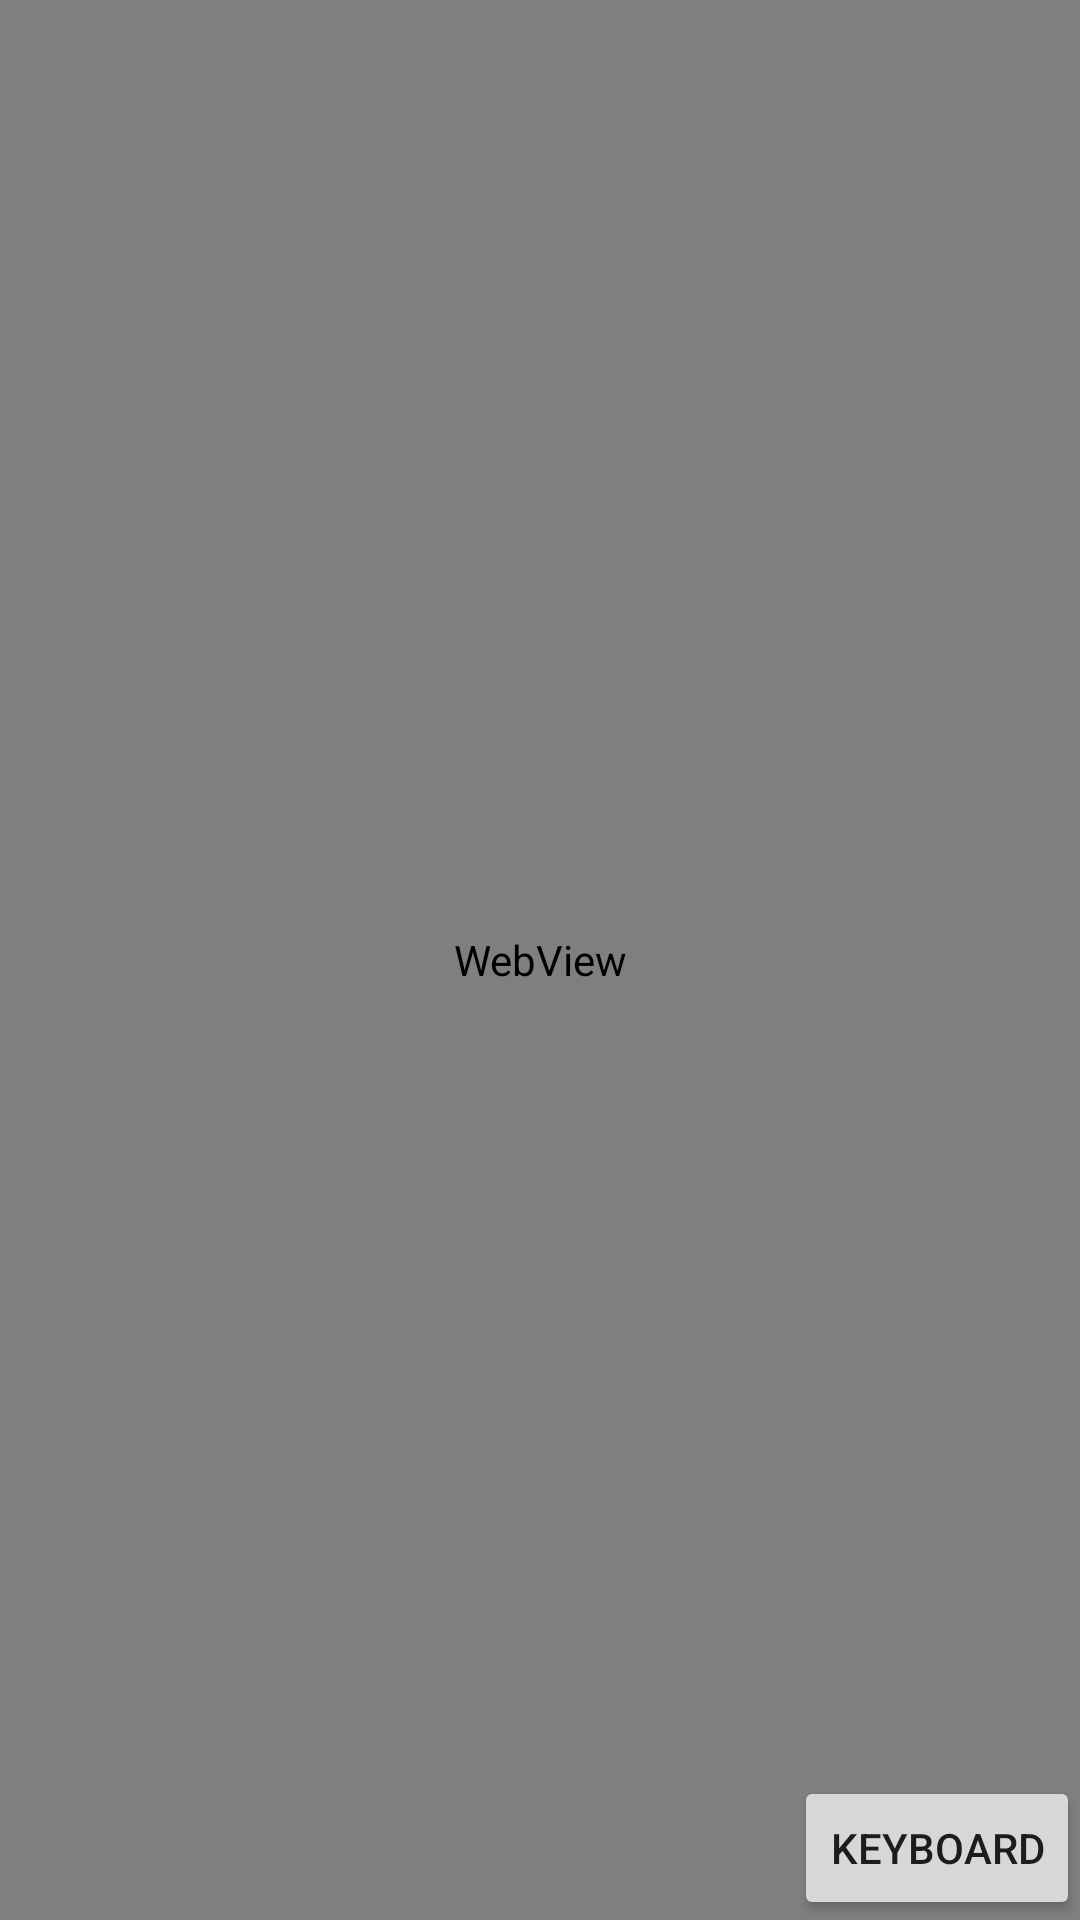

This screen was rendered from an Android layout file. Write that file and the resources it references.
<!-- AndroidManifest.xml: application theme Theme.AutoCinema -->
<!-- res/layout/activity_car_youtube.xml -->
<?xml version="1.0" encoding="utf-8"?>
<android.support.constraint.ConstraintLayout xmlns:android="http://schemas.android.com/apk/res/android"
    xmlns:app="http://schemas.android.com/apk/res-auto"
    xmlns:tools="http://schemas.android.com/tools"
    android:layout_width="match_parent"
    android:layout_height="match_parent"
    tools:context=".CarYoutubeActivity">

    <Button
        android:id="@+id/keyboard"
        android:layout_width="wrap_content"
        android:layout_height="wrap_content"
        android:layout_marginEnd="0dp"
        android:layout_marginBottom="0dp"
        android:text="@string/keyboard"
        app:layout_constraintBottom_toBottomOf="parent"
        app:layout_constraintEnd_toEndOf="parent" />

    <WebView
        android:id="@+id/webview"
        android:layout_width="match_parent"
        android:layout_height="match_parent" />

</android.support.constraint.ConstraintLayout>
<!-- resources referenced by this layout -->
<resources>
  <string name="keyboard">Keyboard</string>
  <style name="Theme.AutoCinema" parent="Theme.AppCompat.Light.DarkActionBar">
          
          <item name="colorPrimary">@color/purple_500</item>
          <item name="colorPrimaryDark">@color/purple_700</item>
          <item name="colorAccent">@color/teal_200</item>
          
      </style>
  <!-- not gathered from this repository: default colours our renderer supplied (Android Studio template values) -->
  <color name="purple_500">#FF6200EE</color>
  <color name="purple_700">#FF3700B3</color>
  <color name="teal_200">#FF03DAC5</color>
</resources>
